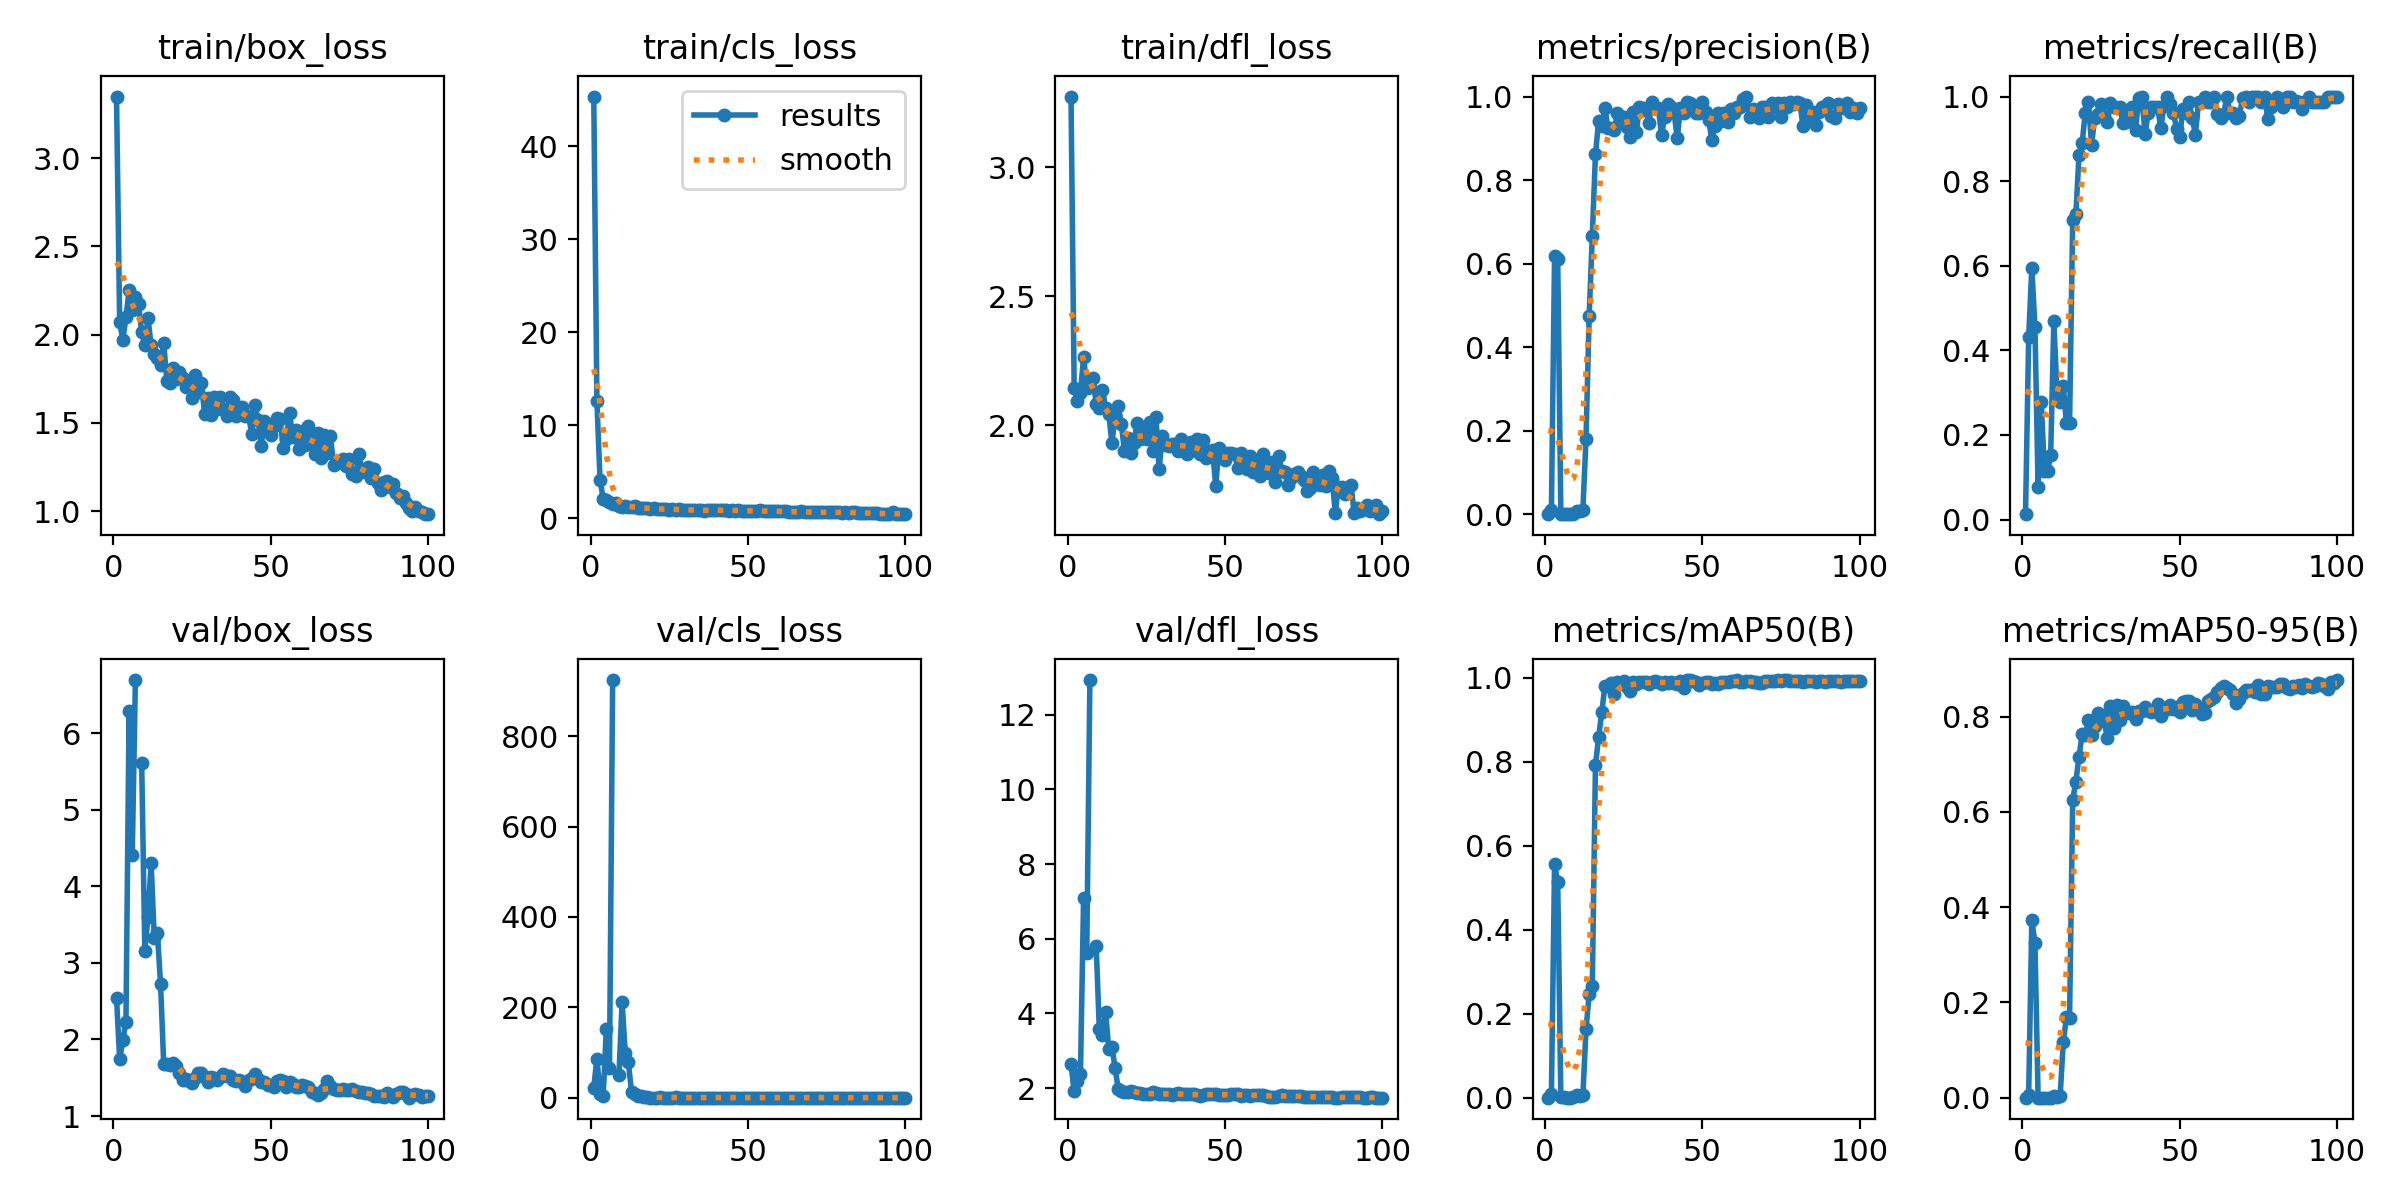

The data file committed next to this chart (first rows):
epoch, time, train/box_loss, train/cls_loss, train/dfl_loss, metrics/precision(B), metrics/recall(B), metrics/mAP50(B), metrics/mAP50-95(B), val/box_loss, val/cls_loss, val/dfl_loss, lr/pg0, lr/pg1, lr/pg2
1, 46.34, 3.35, 45.35, 3.273, 0.00053, 0.01266, 0.00025, 9e-05, 2.547, 22.79, 2.643, 0.00028, 0.00028, 0.00028
2, 53.04, 2.071, 12.58, 2.147, 0.01007, 0.4304, 0.00969, 0.00673, 1.739, 87.04, 1.915, 0.0005743, 0.0005743, 0.0005743
3, 61.07, 1.972, 4.102, 2.094, 0.6182, 0.5949, 0.5559, 0.3732, 1.992, 7.544, 2.196, 0.0008626, 0.0008626, 0.0008626
4, 67.86, 2.098, 2.121, 2.126, 0.6112, 0.4557, 0.5146, 0.3253, 2.23, 5.133, 2.367, 0.001145, 0.001145, 0.001145
5, 74.88, 2.251, 1.931, 2.266, 0.00196, 0.07595, 0.00086, 0.00031, 6.288, 153, 7.101, 0.001421, 0.001421, 0.001421
6, 82.44, 2.138, 1.778, 2.144, 0.00134, 0.2785, 0.0009, 0.00041, 4.404, 66.77, 5.614, 0.001692, 0.001692, 0.001692
7, 88.79, 2.214, 1.57, 2.149, 0.00106, 0.1139, 0.00051, 0.00018, 6.692, 923.8, 12.93, 0.001881, 0.001881, 0.001881
8, 97.08, 2.172, 1.636, 2.184, 0.00106, 0.1139, 0.00051, 0.00018, nan, nan, nan, 0.001861, 0.001861, 0.001861
9, 103.3, 2.013, 1.369, 2.084, 0.00119, 0.1519, 0.00069, 0.00031, 5.611, 50.8, 5.805, 0.001842, 0.001842, 0.001842
10, 111.3, 1.94, 1.252, 2.067, 0.00903, 0.4683, 0.00663, 0.00404, 3.154, 211.3, 3.572, 0.001822, 0.001822, 0.001822
11, 117.8, 2.094, 1.357, 2.139, 0.00802, 0.3038, 0.00469, 0.00241, 3.592, 100.4, 3.414, 0.001802, 0.001802, 0.001802
12, 124.9, 1.939, 1.199, 2.068, 0.01064, 0.2785, 0.00607, 0.00296, 4.3, 78.6, 4.028, 0.001782, 0.001782, 0.001782
13, 132.3, 1.889, 1.199, 2.046, 0.1811, 0.3165, 0.1627, 0.1162, 3.326, 12.83, 3.034, 0.001762, 0.001762, 0.001762
14, 138.6, 1.865, 1.273, 1.931, 0.4742, 0.2278, 0.2466, 0.1689, 3.389, 8.207, 3.1, 0.001743, 0.001743, 0.001743
15, 146.6, 1.831, 1.142, 2.036, 0.6674, 0.2278, 0.2659, 0.1676, 2.728, 5.104, 2.54, 0.001723, 0.001723, 0.001723
16, 152.9, 1.955, 1.155, 2.075, 0.8614, 0.7089, 0.7919, 0.6251, 1.684, 3.675, 1.98, 0.001703, 0.001703, 0.001703
17, 161.1, 1.736, 1.09, 2.004, 0.9405, 0.7215, 0.8581, 0.6637, 1.675, 2.779, 1.908, 0.001683, 0.001683, 0.001683
18, 167.7, 1.724, 1.076, 1.899, 0.9284, 0.8608, 0.9176, 0.7155, 1.661, 1.72, 1.904, 0.001663, 0.001663, 0.001663
19, 175, 1.813, 1.042, 1.95, 0.9723, 0.8899, 0.9803, 0.7632, 1.689, 0.8034, 1.898, 0.001644, 0.001644, 0.001644
20, 182.7, 1.747, 1.093, 1.893, 0.9239, 0.962, 0.9813, 0.7622, 1.651, 0.8231, 1.925, 0.001624, 0.001624, 0.001624
21, 189.2, 1.786, 0.986, 1.933, 0.9258, 0.9873, 0.9866, 0.7927, 1.564, 0.802, 1.885, 0.001604, 0.001604, 0.001604
22, 197.7, 1.756, 0.9812, 2.01, 0.9196, 0.8861, 0.9603, 0.7611, 1.476, 1.254, 1.858, 0.001584, 0.001584, 0.001584
23, 204.1, 1.703, 0.9754, 1.948, 0.9618, 0.9494, 0.9891, 0.7795, 1.486, 0.8542, 1.854, 0.001564, 0.001564, 0.001564
24, 212.2, 1.735, 0.9673, 1.985, 0.938, 0.9578, 0.9872, 0.8078, 1.461, 0.763, 1.833, 0.001545, 0.001545, 0.001545
25, 218.7, 1.64, 0.913, 1.947, 0.951, 0.9823, 0.9918, 0.8031, 1.433, 0.6867, 1.833, 0.001525, 0.001525, 0.001525
26, 226.1, 1.771, 1.049, 2.013, 0.9263, 0.955, 0.9776, 0.7911, 1.502, 0.8533, 1.847, 0.001505, 0.001505, 0.001505
27, 233.2, 1.677, 0.9166, 1.902, 0.9027, 0.9395, 0.9675, 0.7549, 1.56, 1.163, 1.887, 0.001485, 0.001485, 0.001485
28, 240.1, 1.726, 1.008, 2.034, 0.9629, 0.9852, 0.9905, 0.8229, 1.56, 0.6952, 1.855, 0.001465, 0.001465, 0.001465
29, 248.1, 1.55, 0.9363, 1.83, 0.9163, 0.9747, 0.9842, 0.7751, 1.505, 0.7768, 1.841, 0.001446, 0.001446, 0.001446
30, 254.4, 1.641, 0.9291, 1.958, 0.9747, 0.9732, 0.99, 0.8246, 1.451, 0.6675, 1.83, 0.001426, 0.001426, 0.001426
31, 262.6, 1.548, 0.9193, 1.926, 0.9714, 0.9747, 0.9899, 0.7934, 1.509, 0.7061, 1.847, 0.001406, 0.001406, 0.001406
32, 269, 1.646, 0.8593, 1.922, 0.9676, 0.9367, 0.9891, 0.8217, 1.491, 0.7081, 1.834, 0.001386, 0.001386, 0.001386
33, 277, 1.579, 0.8666, 1.927, 0.937, 0.9408, 0.9858, 0.809, 1.475, 0.7001, 1.824, 0.001366, 0.001366, 0.001366
34, 283.6, 1.648, 0.8709, 1.929, 0.9869, 0.9577, 0.9908, 0.8086, 1.516, 0.6596, 1.83, 0.001347, 0.001347, 0.001347
35, 290.8, 1.577, 0.8442, 1.902, 0.9723, 0.9747, 0.9928, 0.8103, 1.555, 0.6479, 1.856, 0.001327, 0.001327, 0.001327
36, 298.1, 1.538, 0.8303, 1.947, 0.9733, 0.9218, 0.989, 0.7943, 1.517, 0.681, 1.844, 0.001307, 0.001307, 0.001307
37, 304.5, 1.648, 0.8833, 1.927, 0.9079, 0.9977, 0.9864, 0.8124, 1.527, 0.6824, 1.846, 0.001287, 0.001287, 0.001287
38, 312.6, 1.632, 0.8526, 1.889, 0.9518, 0.9991, 0.991, 0.8125, 1.469, 0.6123, 1.837, 0.001267, 0.001267, 0.001267
39, 319, 1.541, 0.8411, 1.934, 0.9829, 0.9114, 0.9865, 0.8213, 1.46, 0.6674, 1.832, 0.001248, 0.001248, 0.001248
40, 327.3, 1.565, 0.8699, 1.906, 0.9743, 0.9609, 0.9902, 0.8136, 1.477, 0.6501, 1.833, 0.001228, 0.001228, 0.001228
41, 333.6, 1.588, 0.8853, 1.948, 0.962, 0.9747, 0.9886, 0.8101, 1.447, 0.6553, 1.81, 0.001208, 0.001208, 0.001208
42, 340.9, 1.54, 0.8557, 1.889, 0.8999, 0.9747, 0.9853, 0.8126, 1.398, 0.6835, 1.784, 0.001188, 0.001188, 0.001188
43, 348.3, 1.54, 0.9379, 1.943, 0.9727, 0.9747, 0.9921, 0.8272, 1.467, 0.6561, 1.801, 0.001168, 0.001168, 0.001168
44, 355.3, 1.436, 0.7838, 1.872, 0.9606, 0.9248, 0.9761, 0.8023, 1.502, 0.7671, 1.843, 0.001149, 0.001149, 0.001149
45, 363.1, 1.6, 0.8835, 1.901, 0.9872, 0.9787, 0.9946, 0.8136, 1.543, 0.6456, 1.834, 0.001129, 0.001129, 0.001129
46, 369.5, 1.517, 0.8207, 1.903, 0.9843, 1, 0.9944, 0.8165, 1.486, 0.6139, 1.841, 0.001109, 0.001109, 0.001109
47, 377.8, 1.368, 0.9343, 1.767, 0.9749, 0.9823, 0.9925, 0.8252, 1.445, 0.6226, 1.826, 0.001089, 0.001089, 0.001089
48, 384.1, 1.512, 0.8111, 1.912, 0.961, 0.962, 0.9906, 0.8168, 1.438, 0.6553, 1.817, 0.001069, 0.001069, 0.001069
49, 391.8, 1.475, 0.7857, 1.891, 0.9605, 0.9241, 0.9834, 0.8197, 1.403, 0.7057, 1.814, 0.00105, 0.00105, 0.00105
50, 398.5, 1.432, 0.8224, 1.866, 0.9862, 0.9035, 0.9867, 0.8089, 1.411, 0.6826, 1.816, 0.00103, 0.00103, 0.00103
51, 405.6, 1.483, 0.7572, 1.892, 0.9623, 0.9701, 0.9902, 0.83, 1.385, 0.6033, 1.803, 0.00101, 0.00101, 0.00101
52, 413, 1.528, 0.7781, 1.894, 0.9432, 0.962, 0.9889, 0.8321, 1.457, 0.6457, 1.841, 0.0009902, 0.0009902, 0.0009902
53, 419.6, 1.521, 0.7844, 1.889, 0.8965, 0.9868, 0.9846, 0.8322, 1.474, 0.6483, 1.841, 0.0009704, 0.0009704, 0.0009704
54, 427.9, 1.36, 0.8467, 1.834, 0.9298, 0.9494, 0.9875, 0.8142, 1.464, 0.6671, 1.841, 0.0009506, 0.0009506, 0.0009506
55, 434.4, 1.409, 0.7714, 1.894, 0.9599, 0.9101, 0.9849, 0.8263, 1.385, 0.7132, 1.796, 0.0009308, 0.0009308, 0.0009308
56, 442.8, 1.556, 0.7962, 1.865, 0.9421, 0.9873, 0.9898, 0.8162, 1.44, 0.6488, 1.821, 0.000911, 0.000911, 0.000911
57, 449.2, 1.422, 0.7874, 1.833, 0.96, 0.9873, 0.9902, 0.8064, 1.424, 0.7059, 1.81, 0.0008912, 0.0008912, 0.0008912
58, 456.4, 1.458, 0.7584, 1.882, 0.9393, 1, 0.9889, 0.8072, 1.375, 0.6411, 1.78, 0.0008714, 0.0008714, 0.0008714
59, 463.6, 1.354, 0.7457, 1.821, 0.9694, 0.9873, 0.9914, 0.8334, 1.376, 0.629, 1.821, 0.0008516, 0.0008516, 0.0008516
60, 470.5, 1.453, 0.7364, 1.85, 0.9598, 0.9873, 0.9928, 0.8364, 1.4, 0.6036, 1.813, 0.0008318, 0.0008318, 0.0008318
... 40 more rows
